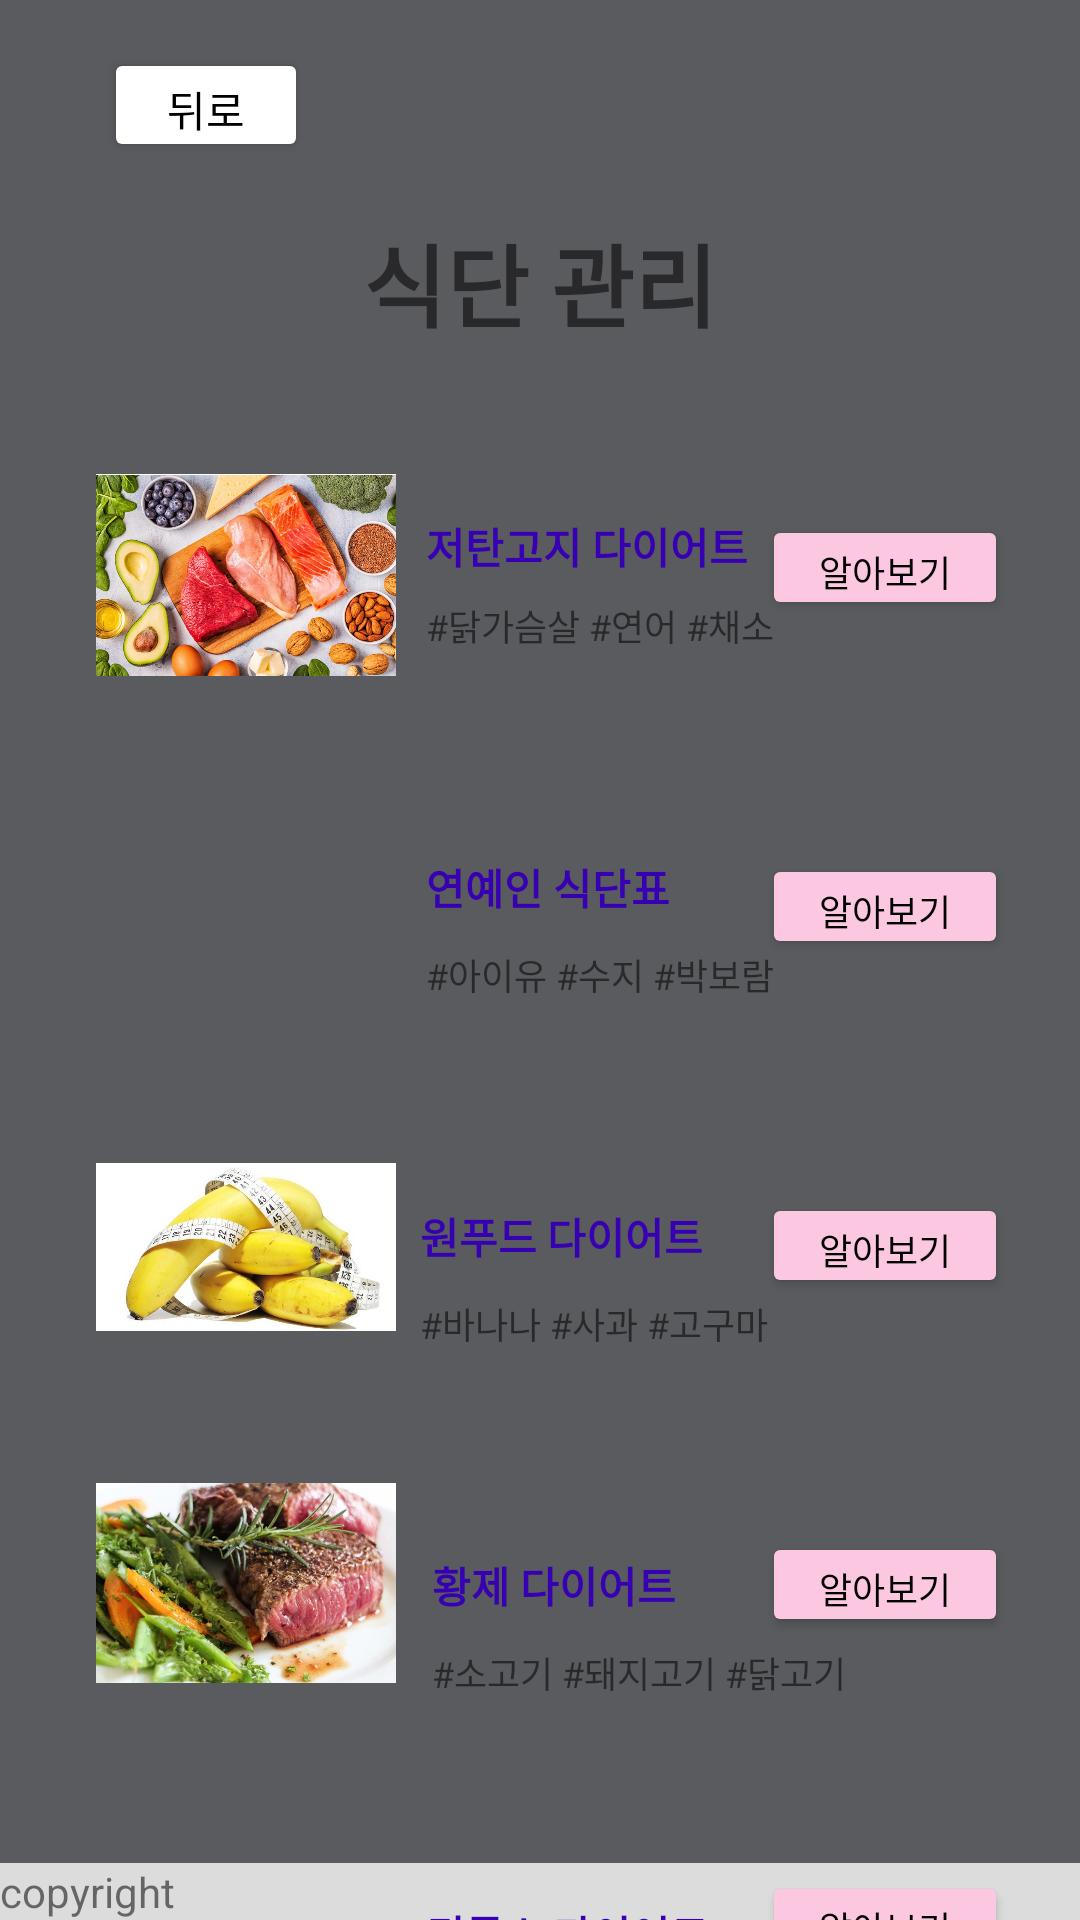

Produce the Android XML layout that renders to this screen, including the resource entries it uses.
<!-- AndroidManifest.xml: application theme Theme.456 -->
<!-- res/layout/activity_food1.xml -->
<?xml version="1.0" encoding="utf-8"?>
<androidx.constraintlayout.widget.ConstraintLayout xmlns:android="http://schemas.android.com/apk/res/android"
    xmlns:app="http://schemas.android.com/apk/res-auto"
    xmlns:tools="http://schemas.android.com/tools"
    android:layout_width="match_parent"
    android:background="#595B5E"
    android:layout_height="match_parent">

    <TextView
        android:id="@+id/text_copyright"
        android:layout_width="0dp"
        android:layout_height="wrap_content"
        android:background="#DCDCDC"
        android:text="copyright"
        app:layout_constraintBottom_toBottomOf="parent"
        app:layout_constraintEnd_toEndOf="parent"
        app:layout_constraintStart_toStartOf="parent" />

    <TextView
        android:id="@+id/text_title"
        android:layout_width="wrap_content"
        android:layout_height="wrap_content"
        android:layout_marginTop="72dp"
        android:text="식단 관리"
        android:textSize="30sp"
        android:textStyle="bold"
        app:layout_constraintEnd_toEndOf="parent"
        app:layout_constraintStart_toStartOf="parent"
        app:layout_constraintTop_toTopOf="parent" />

    <Button
        android:id="@+id/button_back"
        android:layout_width="68dp"
        android:layout_height="38dp"
        android:layout_marginStart="16dp"
        android:layout_marginTop="16dp"
        android:backgroundTint="@color/white"
        android:outlineProvider="background"
        android:text="뒤로"
        android:textColor="#000000"
        app:layout_constraintEnd_toStartOf="@+id/text_title"
        app:layout_constraintStart_toStartOf="parent"
        app:layout_constraintTop_toTopOf="parent" />

    <Button
        android:id="@+id/button1"
        android:layout_width="82dp"
        android:layout_height="35dp"
        android:layout_marginTop="56dp"
        android:layout_marginEnd="24dp"
        android:backgroundTint="#FCC7E1"
        android:outlineProvider="background"
        android:text="알아보기"
        android:textColor="#000000"
        android:textSize="12sp"
        app:layout_constraintEnd_toEndOf="parent"
        app:layout_constraintTop_toBottomOf="@+id/text_title" />

    <Button
        android:id="@+id/button2"
        android:layout_width="82dp"
        android:layout_height="35dp"
        android:layout_marginTop="78dp"
        android:layout_marginEnd="24dp"
        android:backgroundTint="#FCC7E1"
        android:outlineProvider="background"
        android:text="알아보기"
        android:textColor="#000000"
        android:textSize="12sp"
        app:layout_constraintEnd_toEndOf="parent"
        app:layout_constraintTop_toBottomOf="@+id/button1" />

    <Button
        android:id="@+id/button3"
        android:layout_width="82dp"
        android:layout_height="35dp"
        android:layout_marginTop="78dp"
        android:layout_marginEnd="24dp"
        android:backgroundTint="#FCC7E1"
        android:outlineProvider="background"
        android:text="알아보기"
        android:textColor="#000000"
        android:textSize="12sp"
        app:layout_constraintEnd_toEndOf="parent"
        app:layout_constraintTop_toBottomOf="@+id/button2" />

    <Button
        android:id="@+id/button4"
        android:layout_width="82dp"
        android:layout_height="35dp"
        android:layout_marginTop="78dp"
        android:layout_marginEnd="24dp"
        android:backgroundTint="#FCC7E1"
        android:outlineProvider="background"
        android:text="알아보기"
        android:textColor="#000000"
        android:textSize="12sp"
        app:layout_constraintEnd_toEndOf="parent"
        app:layout_constraintTop_toBottomOf="@+id/button3" />

    <Button
        android:id="@+id/button5"
        android:layout_width="82dp"
        android:layout_height="35dp"
        android:layout_marginTop="78dp"
        android:layout_marginEnd="24dp"
        android:backgroundTint="#FCC7E1"
        android:outlineProvider="background"
        android:text="알아보기"
        android:textColor="#000000"
        android:textSize="12sp"
        app:layout_constraintEnd_toEndOf="parent"
        app:layout_constraintTop_toBottomOf="@+id/button4" />

    <ImageView
        android:id="@+id/image_food1"
        android:layout_width="100dp"
        android:layout_height="80dp"
        android:layout_marginStart="32dp"
        android:layout_marginTop="36dp"
        app:layout_constraintStart_toStartOf="parent"
        app:layout_constraintTop_toBottomOf="@+id/text_title"
        app:srcCompat="@drawable/food1" />

    <ImageView
        android:id="@+id/image_food2"
        android:layout_width="100dp"
        android:layout_height="80dp"
        android:layout_marginStart="32dp"
        android:layout_marginTop="32dp"
        app:layout_constraintStart_toStartOf="parent"
        app:layout_constraintTop_toBottomOf="@+id/image_food1"
        app:srcCompat="@drawable/food2" />

    <ImageView
        android:id="@+id/image_food3"
        android:layout_width="100dp"
        android:layout_height="80dp"
        android:layout_marginStart="32dp"
        android:layout_marginTop="32dp"
        app:layout_constraintStart_toStartOf="parent"
        app:layout_constraintTop_toBottomOf="@+id/image_food2"
        app:srcCompat="@drawable/food3" />

    <ImageView
        android:id="@+id/image_food4"
        android:layout_width="100dp"
        android:layout_height="80dp"
        android:layout_marginStart="32dp"
        android:layout_marginTop="32dp"
        app:layout_constraintStart_toStartOf="parent"
        app:layout_constraintTop_toBottomOf="@+id/image_food3"
        app:srcCompat="@drawable/food4" />

    <ImageView
        android:id="@+id/image_food5"
        android:layout_width="100dp"
        android:layout_height="80dp"
        android:layout_marginStart="32dp"
        android:layout_marginTop="32dp"
        app:layout_constraintStart_toStartOf="parent"
        app:layout_constraintTop_toBottomOf="@+id/image_food4"
        app:srcCompat="@drawable/food5" />

    <TextView
        android:id="@+id/textView2"
        android:layout_width="114dp"
        android:layout_height="18dp"
        android:layout_marginStart="10dp"
        android:layout_marginTop="56dp"
        android:text="저탄고지 다이어트"
        android:textColor="@color/purple_700"
        android:textStyle="bold"
        app:layout_constraintEnd_toStartOf="@+id/button1"
        app:layout_constraintHorizontal_bias="0.0"
        app:layout_constraintStart_toEndOf="@+id/image_food1"
        app:layout_constraintTop_toBottomOf="@+id/text_title" />

    <TextView
        android:id="@+id/textView3"
        android:layout_width="wrap_content"
        android:layout_height="wrap_content"
        android:layout_marginStart="10dp"
        android:layout_marginTop="10dp"
        android:text="#닭가슴살 #연어 #채소"
        android:textSize="12sp"
        app:layout_constraintEnd_toStartOf="@+id/button1"
        app:layout_constraintHorizontal_bias="0.0"
        app:layout_constraintStart_toEndOf="@+id/image_food1"
        app:layout_constraintTop_toBottomOf="@+id/textView2" />

    <TextView
        android:id="@+id/textView4"
        android:layout_width="wrap_content"
        android:layout_height="wrap_content"
        android:layout_marginStart="10dp"
        android:layout_marginTop="68dp"
        android:textColor="@color/purple_700"
        android:text="연예인 식단표"
        android:textStyle="bold"
        app:layout_constraintStart_toEndOf="@+id/image_food2"
        app:layout_constraintTop_toBottomOf="@+id/textView3" />

    <TextView
        android:id="@+id/textView5"
        android:layout_width="wrap_content"
        android:layout_height="wrap_content"
        android:layout_marginStart="10dp"
        android:layout_marginTop="10dp"
        android:text="#아이유 #수지 #박보람"
        android:textSize="12sp"
        app:layout_constraintStart_toEndOf="@+id/image_food2"
        app:layout_constraintTop_toBottomOf="@+id/textView4" />

    <TextView
        android:id="@+id/textView6"
        android:layout_width="wrap_content"
        android:layout_height="wrap_content"
        android:layout_marginStart="8dp"
        android:layout_marginTop="68dp"
        android:text="원푸드 다이어트"
        android:textColor="@color/purple_700"
        android:textStyle="bold"
        app:layout_constraintStart_toEndOf="@+id/image_food3"
        app:layout_constraintTop_toBottomOf="@+id/textView5" />

    <TextView
        android:id="@+id/textView7"
        android:layout_width="wrap_content"
        android:layout_height="wrap_content"
        android:layout_marginStart="8dp"
        android:layout_marginTop="10dp"
        android:text="#바나나 #사과 #고구마"
        android:textSize="12sp"
        app:layout_constraintStart_toEndOf="@+id/image_food3"
        app:layout_constraintTop_toBottomOf="@+id/textView6" />

    <TextView
        android:id="@+id/textView8"
        android:layout_width="wrap_content"
        android:layout_height="wrap_content"
        android:layout_marginStart="12dp"
        android:layout_marginTop="68dp"
        android:text="황제 다이어트"
        android:textColor="@color/purple_700"
        android:textStyle="bold"
        app:layout_constraintStart_toEndOf="@+id/image_food4"
        app:layout_constraintTop_toBottomOf="@+id/textView7" />

    <TextView
        android:id="@+id/textView9"
        android:layout_width="wrap_content"
        android:layout_height="wrap_content"
        android:layout_marginStart="12dp"
        android:layout_marginTop="10dp"
        android:text="#소고기 #돼지고기 #닭고기"
        android:textSize="12sp"
        app:layout_constraintStart_toEndOf="@+id/image_food4"
        app:layout_constraintTop_toBottomOf="@+id/textView8" />

    <TextView
        android:id="@+id/textView10"
        android:layout_width="wrap_content"
        android:layout_height="wrap_content"
        android:layout_marginStart="10dp"
        android:layout_marginTop="68dp"
        android:text="디톡스 다이어트"
        android:textColor="@color/purple_700"
        android:textStyle="bold"
        app:layout_constraintStart_toEndOf="@+id/image_food5"
        app:layout_constraintTop_toBottomOf="@+id/textView9" />

    <TextView
        android:id="@+id/textView11"
        android:layout_width="wrap_content"
        android:layout_height="wrap_content"
        android:layout_marginStart="10dp"
        android:layout_marginTop="10dp"
        android:text="#레몬디톡스 #독소제거"
        android:textSize="12sp"
        app:layout_constraintStart_toEndOf="@+id/image_food5"
        app:layout_constraintTop_toBottomOf="@+id/textView10" />


</androidx.constraintlayout.widget.ConstraintLayout>
<!-- resources referenced by this layout -->
<resources>
  <!-- drawable food1: png bitmap (drawable-v24, 987194 bytes) -->
  <!-- drawable food3: jpg bitmap (drawable-v24, 54786 bytes) -->
  <!-- drawable food4: jpg bitmap (drawable-v24, 86103 bytes) -->
  <style name="Theme.456" parent="Theme.MaterialComponents.DayNight.DarkActionBar">
          
          <item name="colorPrimary">#B9F6CA</item>
          <item name="colorPrimaryVariant">#CCFF90</item>
          <item name="colorOnPrimary">@color/white</item>
          
          <item name="colorSecondary">@color/teal_200</item>
          <item name="colorSecondaryVariant">@color/teal_700</item>
          <item name="colorOnSecondary">@color/black</item>
          
          <item name="android:statusBarColor" tools:targetApi="l">?attr/colorPrimaryVariant</item>
          
      </style>
  <!-- not gathered from this repository: default colours our renderer supplied (Android Studio template values) -->
  <color name="purple_700">#FF3700B3</color>
  <color name="teal_200">#FF03DAC5</color>
  <color name="teal_700">#FF018786</color>
  <color name="black">#FF000000</color>
  <color name="white">#FFFFFFFF</color>
</resources>
